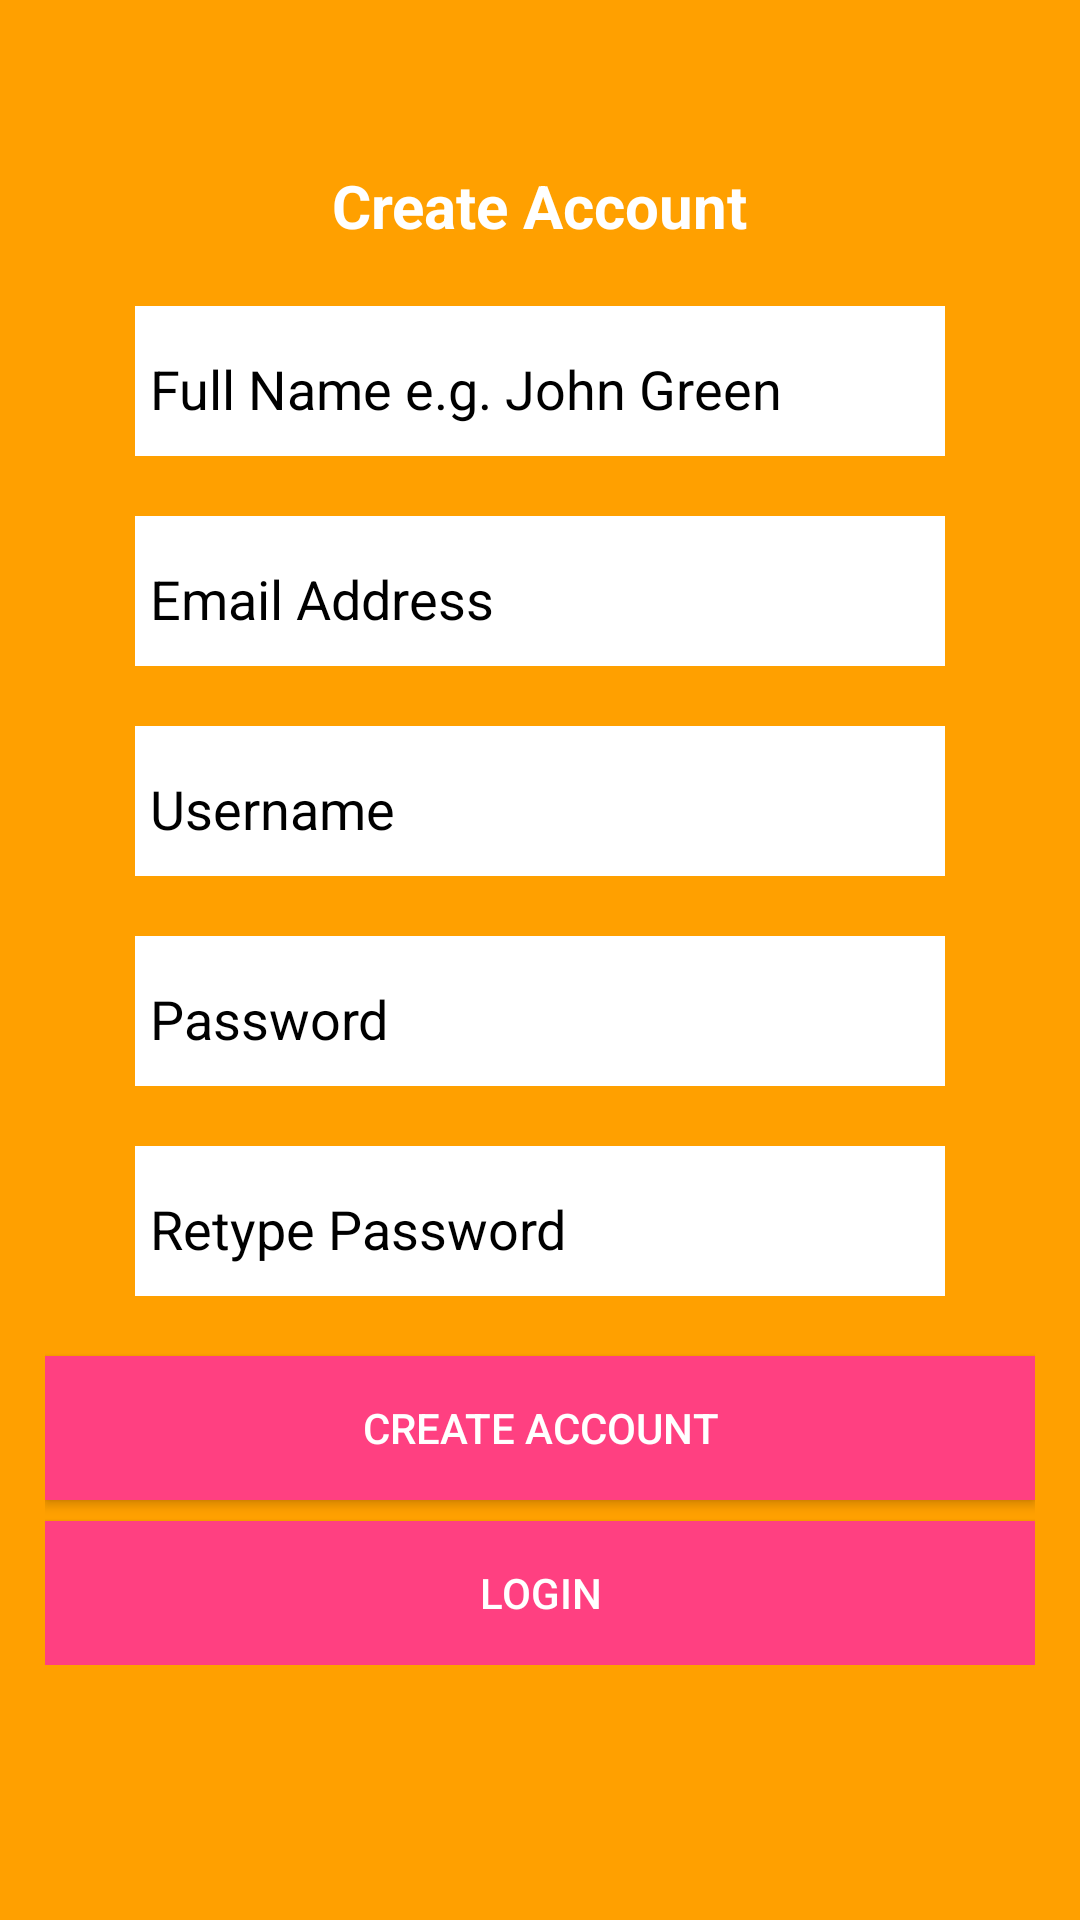

Android layout source for this screen:
<!-- AndroidManifest.xml: application theme Theme.ForexTradeManager -->
<!-- res/layout/activity_signup.xml -->
<?xml version="1.0" encoding="utf-8"?>
<ScrollView xmlns:android="http://schemas.android.com/apk/res/android"
    xmlns:tools="http://schemas.android.com/tools"
    android:layout_width="match_parent"
    android:layout_height="match_parent"
    android:background="@color/colorPrimaryDark">
    <LinearLayout
        android:layout_width="match_parent"
        android:layout_height="wrap_content"
        android:padding="15dp"
        android:orientation="vertical">
        <TextView
            android:text="Create Account"
            android:layout_width="wrap_content"
            android:layout_height="wrap_content"
            android:layout_gravity="center"
            android:textSize="20dp"
            android:textStyle="bold"
            android:textColor="#fff"
            android:layout_marginTop="40dp"
            android:id="@+id/textView" />

        <EditText
            android:id="@+id/FullName"
            android:layout_width="match_parent"
            android:layout_height="50dp"
            android:background="#fff"
            android:textColorHint="#000"
            android:inputType="textPersonName"
            android:layout_marginRight="30dp"
            android:layout_marginLeft="30dp"
            android:layout_marginTop="20dp"
            android:textColor="#000"
            android:paddingLeft="5dp"
            android:paddingTop="5dp"
            android:hint="Full Name e.g. John Green"/>
        <EditText
            android:id="@+id/email_et"
            android:layout_width="match_parent"
            android:layout_height="50dp"
            android:background="#fff"
            android:textColorHint="#000"
            android:inputType="textPersonName"
            android:layout_marginRight="30dp"
            android:layout_marginLeft="30dp"
            android:layout_marginTop="20dp"
            android:textColor="#000"
            android:paddingLeft="5dp"
            android:paddingTop="5dp"
            android:hint="Email Address"/>
        <EditText
            android:id="@+id/username"
            android:layout_width="match_parent"
            android:layout_height="50dp"
            android:background="#fff"
            android:textColorHint="#000"
            android:layout_marginRight="30dp"
            android:layout_marginLeft="30dp"
            android:layout_marginTop="20dp"
            android:textColor="#000"
            android:paddingLeft="5dp"
            android:paddingTop="5dp"
            android:hint="Username"/>


        <EditText
            android:id="@+id/password_et"
            android:layout_width="match_parent"
            android:layout_height="50dp"
            android:background="#fff"
            android:textColorHint="#000"
            android:layout_marginRight="30dp"
            android:layout_marginLeft="30dp"
            android:layout_marginTop="20dp"
            android:textColor="#000"
            android:paddingLeft="5dp"
            android:paddingTop="5dp"
            android:inputType="textPassword"
            android:hint="Password"/>
        <EditText
            android:id="@+id/rePassword"
            android:layout_width="match_parent"
            android:layout_height="50dp"
            android:background="#fff"
            android:textColorHint="#000"
            android:layout_marginRight="30dp"
            android:layout_marginLeft="30dp"
            android:layout_marginTop="20dp"
            android:inputType="textPassword"
            android:textColor="#000"
            android:paddingLeft="5dp"
            android:paddingTop="5dp"
            android:hint="Retype Password"/>
        <Button
            android:text="Create Account"
            android:layout_width="fill_parent"
            android:layout_height="wrap_content"
            android:layout_marginTop="20dp"
            android:background="@color/colorAccent"
            android:textColor="#fff"
            android:id="@+id/btnCreateAccount" />
        <Button
            android:text="Login"
            android:layout_width="fill_parent"
            android:layout_height="wrap_content"
            android:layout_marginTop="7dp"
            android:background="@color/colorAccent"
            android:textColor="#fff"
            android:id="@+id/btnCancel" />
    </LinearLayout>

</ScrollView>
<!-- resources referenced by this layout -->
<resources>
  <color name="colorAccent">#FF4081</color>
  <color name="colorPrimaryDark">#FFA000</color>
  <style name="Theme.ForexTradeManager" parent="Theme.MaterialComponents.DayNight.DarkActionBar">
          
          <item name="colorPrimary">@color/purple_500</item>
          <item name="colorPrimaryVariant">@color/purple_700</item>
          <item name="colorOnPrimary">@color/white</item>
          
          <item name="colorSecondary">@color/teal_200</item>
          <item name="colorSecondaryVariant">@color/teal_700</item>
          <item name="colorOnSecondary">@color/black</item>
          
          <item name="android:statusBarColor" tools:targetApi="l">?attr/colorPrimaryVariant</item>
          
      </style>
  <color name="purple_500">#FF6200EE</color>
  <color name="purple_700">#FF3700B3</color>
  <color name="white">#FFFFFFFF</color>
  <color name="teal_200">#FF03DAC5</color>
  <color name="teal_700">#FF018786</color>
  <color name="black">#FF000000</color>
</resources>
